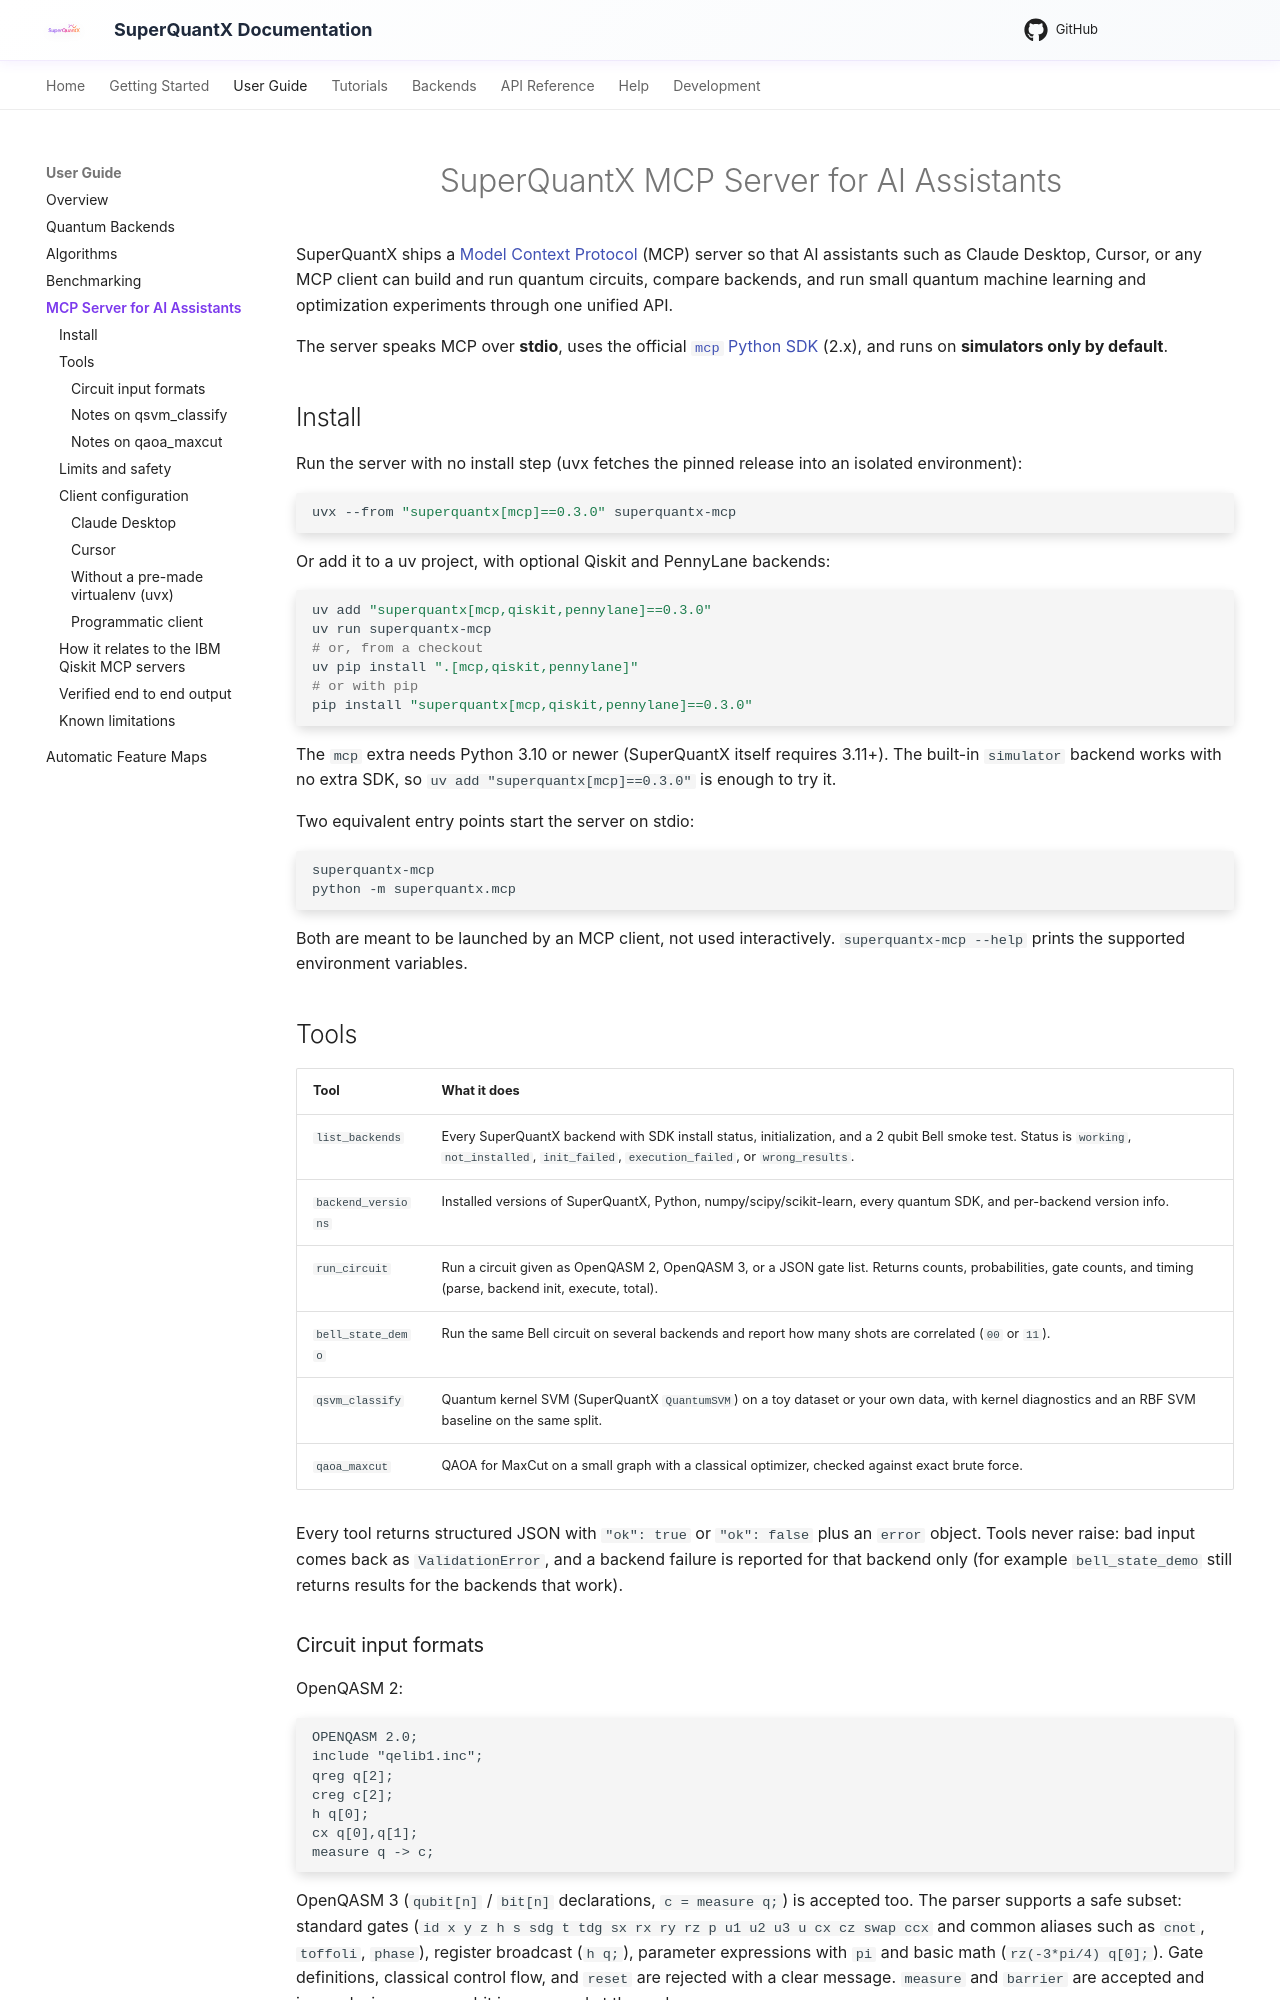

repository: SuperagenticAI/superquantx · page: mcp/index.html · generator: mkdocs

# SuperQuantX MCP Server for AI Assistants

SuperQuantX ships a [Model Context Protocol](https://modelcontextprotocol.io) (MCP) server so that
AI assistants such as Claude Desktop, Cursor, or any MCP client can build and run quantum circuits,
compare backends, and run small quantum machine learning and optimization experiments through one
unified API.

The server speaks MCP over **stdio**, uses the official
[`mcp` Python SDK](https://pypi.org/project/mcp/) (2.x), and runs on **simulators only by default**.

## Install

Run the server with no install step (uvx fetches the pinned release into an isolated environment):

```bash
uvx --from "superquantx[mcp]==0.3.0" superquantx-mcp
```

Or add it to a uv project, with optional Qiskit and PennyLane backends:

```bash
uv add "superquantx[mcp,qiskit,pennylane]==0.3.0"
uv run superquantx-mcp
# or, from a checkout
uv pip install ".[mcp,qiskit,pennylane]"
# or with pip
pip install "superquantx[mcp,qiskit,pennylane]==0.3.0"
```

The `mcp` extra needs Python 3.10 or newer (SuperQuantX itself requires 3.11+). The built-in
`simulator` backend works with no extra SDK, so `uv add "superquantx[mcp]==0.3.0"` is enough to try it.

Two equivalent entry points start the server on stdio:

```bash
superquantx-mcp
python -m superquantx.mcp
```

Both are meant to be launched by an MCP client, not used interactively. `superquantx-mcp --help`
prints the supported environment variables.

## Tools

| Tool | What it does |
| --- | --- |
| `list_backends` | Every SuperQuantX backend with SDK install status, initialization, and a 2 qubit Bell smoke test. Status is `working`, `not_installed`, `init_failed`, `execution_failed`, or `wrong_results`. |
| `backend_versions` | Installed versions of SuperQuantX, Python, numpy/scipy/scikit-learn, every quantum SDK, and per-backend version info. |
| `run_circuit` | Run a circuit given as OpenQASM 2, OpenQASM 3, or a JSON gate list. Returns counts, probabilities, gate counts, and timing (parse, backend init, execute, total). |
| `bell_state_demo` | Run the same Bell circuit on several backends and report how many shots are correlated (`00` or `11`). |
| `qsvm_classify` | Quantum kernel SVM (SuperQuantX `QuantumSVM`) on a toy dataset or your own data, with kernel diagnostics and an RBF SVM baseline on the same split. |
| `qaoa_maxcut` | QAOA for MaxCut on a small graph with a classical optimizer, checked against exact brute force. |

Every tool returns structured JSON with `"ok": true` or `"ok": false` plus an `error` object. Tools
never raise: bad input comes back as `ValidationError`, and a backend failure is reported for that
backend only (for example `bell_state_demo` still returns results for the backends that work).
